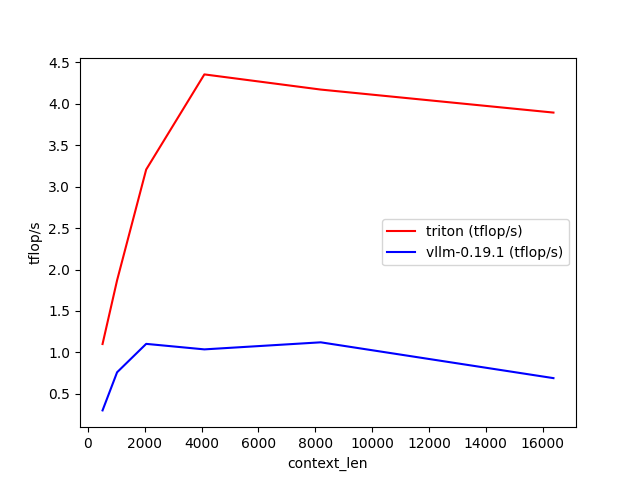

Data behind this chart, as committed beside it:
context_len, triton (tflop/s), vllm-0.19.1 (tflop/s)
512, 1.101, 0.3008
1024, 1.87, 0.7607
2048, 3.206, 1.103
4096, 4.353, 1.037
8192, 4.17, 1.122
16384, 3.893, 0.69
